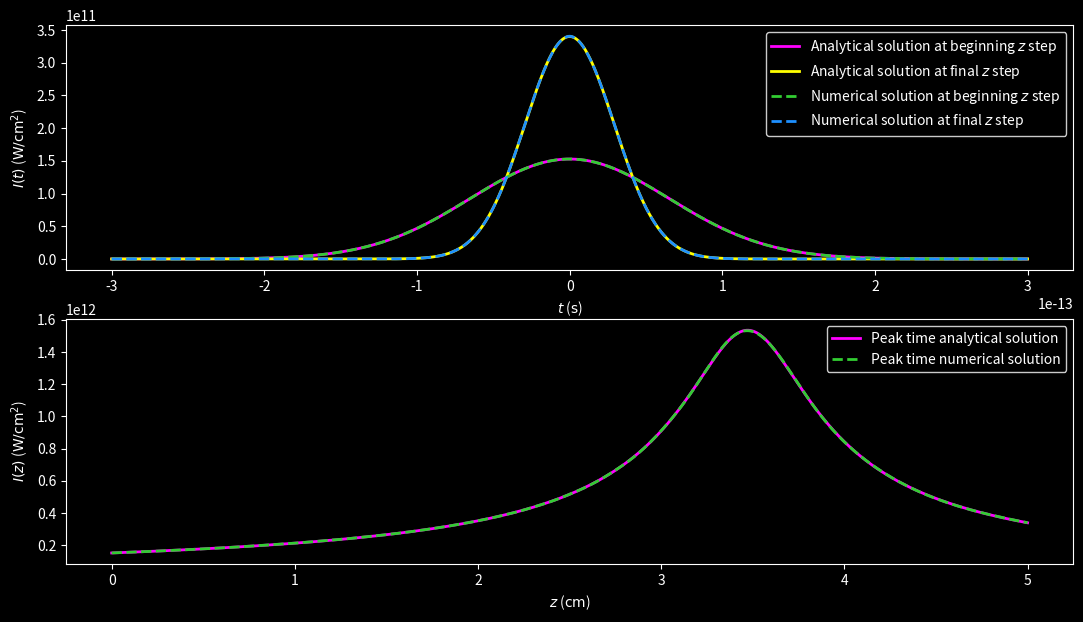
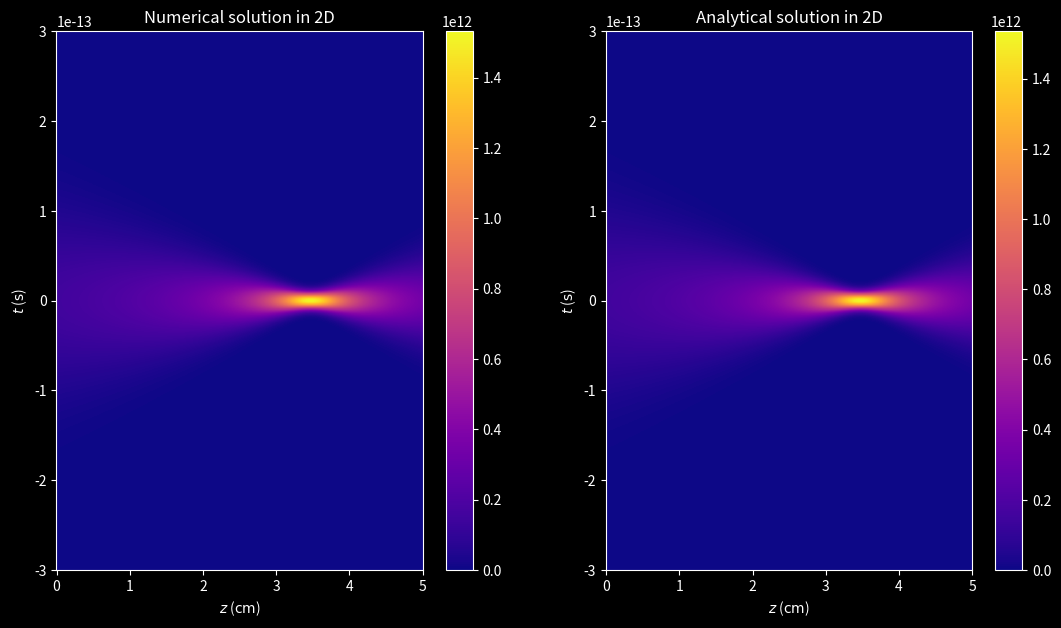
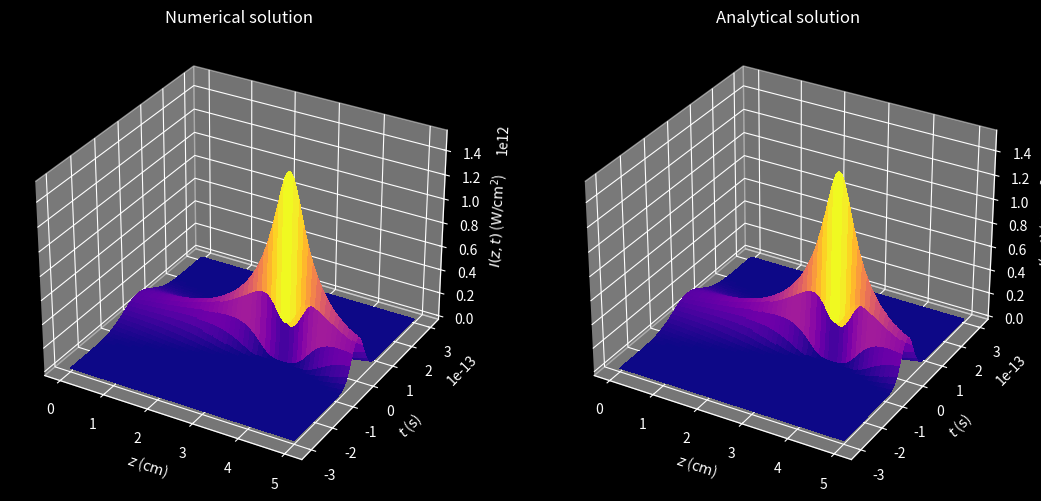

The script that saved these images, in order:
"""
This program solves the Unidirectional Pulse Propagation Equation (UPPE) of an ultra-intense
and ultra-short laser pulse.
This program includes:
    - Second order group velocity dispersion (GVD).

Numerical discretization: Finite Differences Method (FDM).
    - Method: Fast Fourier Transform (FFT).
    - Initial condition: Gaussian.
    - Boundary conditions: Periodic.

UPPE:           ∂ℰ/∂z = -ik''/2 ∂²E/∂t²


E: envelope.
i: imaginary unit.
z: distance coordinate.
t: time coordinate.
k'': GVD coefficient of 2nd order.
"""

import matplotlib as mpl
import matplotlib.pyplot as plt
import numpy as np
from numpy.fft import fft, ifft
from tqdm import tqdm


def initial_condition(t, imu, bpm):
    """
    Set the chirped Gaussian beam.

    Parameters:
    - t (array): Time array
    - imu (complex): Square root of -1
    - bpm (dict): Dictionary containing the beam parameters
        - amplitude (float): Amplitude of the Gaussian beam
        - peak_time (float): Time when the Gaussian beam reaches its peak intensity
        - chirp (float): Chirp of the Gaussian beam introduced by some optical system

    Returns:
    - array: Gaussian beam envelope's initial condition
    """
    ampli = bpm["AMPLITUDE"]
    pkt = bpm["PEAK_TIME"]
    ch = bpm["CHIRP"]
    gauss = ampli * np.exp(-(1 + imu * ch) * (t / pkt) ** 2)

    return gauss


IM_UNIT = 1j
PI = np.pi

LIGHT_SPEED = 299792458
PERMITTIVITY = 8.8541878128e-12
LIN_REF_IND_WATER = 1.334
GVD_COEF_WATER = 241e-28

WAVELENGTH_0 = 800e-9
WAIST_0 = 75e-6
PEAK_TIME = 130e-15
ENERGY = 2.2e-6
CHIRP = -10

MEDIA = {
    "WATER": {
        "LIN_REF_IND": LIN_REF_IND_WATER,
        "GVD_COEF": GVD_COEF_WATER,
        "INT_FACTOR": 0.5 * LIGHT_SPEED * PERMITTIVITY * LIN_REF_IND_WATER,
    },
    "VACUUM": {
        "LIGHT_SPEED": 299792458,
        "PERMITTIVITY": 8.8541878128e-12,
    },
}

WAVENUMBER_0 = 2 * PI / WAVELENGTH_0
WAVENUMBER = 2 * PI * LIN_REF_IND_WATER / WAVELENGTH_0
POWER = ENERGY / (PEAK_TIME * np.sqrt(0.5 * PI))
INTENSITY = 2 * POWER / (PI * WAIST_0**2)
AMPLITUDE = np.sqrt(INTENSITY / MEDIA["WATER"]["INT_FACTOR"])

BEAM = {
    "WAVELENGTH_0": WAVELENGTH_0,
    "WAIST_0": WAIST_0,
    "PEAK_TIME": PEAK_TIME,
    "ENERGY": ENERGY,
    "CHIRP": CHIRP,
    "WAVENUMBER_0": WAVENUMBER_0,
    "WAVENUMBER": WAVENUMBER,
    "POWER": POWER,
    "INTENSITY": INTENSITY,
    "AMPLITUDE": AMPLITUDE,
}

## Set parameters (grid spacing, propagation step, etc.)
# Propagation (z) grid
INI_DIST_COOR, FIN_DIST_COOR, N_STEPS = 0, 5e-2, 1000
DIST_STEP_LEN = (FIN_DIST_COOR - INI_DIST_COOR) / N_STEPS
# Time (t) grid
INI_TIME_COOR, FIN_TIME_COOR, N_TIME_NODES = -300e-15, 300e-15, 2048
TIME_STEP_LEN = (FIN_TIME_COOR - INI_TIME_COOR) / (N_TIME_NODES - 1)
PEAK_NODE = N_TIME_NODES // 2
# Angular frequency (ω) grid
FRQ_STEP_LEN = 2 * PI / (N_TIME_NODES * TIME_STEP_LEN)
INI_FRQ_COOR_W1 = 0
FIN_FRQ_COOR_W1 = PI / TIME_STEP_LEN - FRQ_STEP_LEN
INI_FRQ_COOR_W2 = -PI / TIME_STEP_LEN
FIN_FRQ_COOR_W2 = -FRQ_STEP_LEN
w1 = np.linspace(INI_FRQ_COOR_W1, FIN_FRQ_COOR_W1, N_TIME_NODES // 2)
w2 = np.linspace(INI_FRQ_COOR_W2, FIN_FRQ_COOR_W2, N_TIME_NODES // 2)
dist_array = np.linspace(INI_DIST_COOR, FIN_DIST_COOR, N_STEPS + 1)
time_array = np.linspace(INI_TIME_COOR, FIN_TIME_COOR, N_TIME_NODES)
frq_array = np.append(w1, w2)
dist_2d_array, time_2d_array = np.meshgrid(dist_array, time_array, indexing="ij")

## Set loop variables
DELTA_T = -0.25 * DIST_STEP_LEN * MEDIA["WATER"]["GVD_COEF"] / TIME_STEP_LEN**2
envelope = np.empty_like(dist_2d_array, dtype=complex)
envelope_fourier = np.empty_like(time_array, dtype=complex)
fourier_coeff = np.exp(-2 * IM_UNIT * DELTA_T * (frq_array * TIME_STEP_LEN) ** 2)

## Set initial electric field wave packet
envelope[0, :] = initial_condition(time_array, IM_UNIT, BEAM)

## Propagation loop over desired number of steps
for k in tqdm(range(N_STEPS)):
    # Compute solution
    envelope_fourier = fourier_coeff * fft(envelope[k, :])
    envelope[k + 1, :] = ifft(envelope_fourier)

## Analytical solution for a Gaussian beam
# Set arrays
envelope_s = np.empty_like(envelope)

# Set variables
DISPERSION_LEN = 0.5 * BEAM["PEAK_TIME"] ** 2 / MEDIA["WATER"]["GVD_COEF"]
beam_duration = BEAM["PEAK_TIME"] * np.sqrt(
    (1 + BEAM["CHIRP"] * dist_array / DISPERSION_LEN) ** 2
    + (dist_array / DISPERSION_LEN) ** 2
)
gouy_phase = 0.5 * np.atan(-dist_array / (DISPERSION_LEN + BEAM["CHIRP"] * dist_array))
#
sqrt_term = np.sqrt(BEAM["PEAK_TIME"] / beam_duration[:, np.newaxis])
decay_exp_term = (time_array / beam_duration[:, np.newaxis]) ** 2
prop_exp_term = 1 + IM_UNIT * (
    BEAM["CHIRP"]
    + (1 + BEAM["CHIRP"] ** 2) * (dist_array[:, np.newaxis] / DISPERSION_LEN)
)
gouy_exp_term = IM_UNIT * gouy_phase[:, np.newaxis]

# Compute solution
envelope_s = (
    BEAM["AMPLITUDE"]
    * sqrt_term
    * np.exp(-decay_exp_term * prop_exp_term - gouy_exp_term)
)

### Plots
plt.style.use("dark_background")
cmap_option = mpl.colormaps["plasma"]
figsize_option = (13, 7)

# Set up conversion factors
DIST_FACTOR = 100
AREA_FACTOR = 1e-4
# Set up plotting grid (cm, s)
new_dist_2d_array = DIST_FACTOR * dist_2d_array
new_time_2d_array = time_2d_array
new_dist_array = new_dist_2d_array[:, 0]
new_time_array = new_time_2d_array[0, :]

## Set up intensities (W/cm^2)
plot_intensity = AREA_FACTOR * MEDIA["WATER"]["INT_FACTOR"] * np.abs(envelope) ** 2
plot_intensity_s = AREA_FACTOR * MEDIA["WATER"]["INT_FACTOR"] * np.abs(envelope_s) ** 2

## Set up figure 1
fig1, (ax1, ax2) = plt.subplots(2, 1, figsize=figsize_option)
# Subplot 1
intensity_list = [
    (
        plot_intensity_s[0, :],
        "#FF00FF",  # Magenta
        "-",
        r"Analytical solution at beginning $z$ step",
    ),
    (
        plot_intensity_s[-1, :],
        "#FFFF00",  # Pure yellow
        "-",
        r"Analytical solution at final $z$ step",
    ),
    (
        plot_intensity[0, :],
        "#32CD32",  # Lime green
        "--",
        r"Numerical solution at beginning $z$ step",
    ),
    (
        plot_intensity[-1, :],
        "#1E90FF",  # Electric Blue
        "--",
        r"Numerical solution at final $z$ step",
    ),
]
for data, color, style, label in intensity_list:
    ax1.plot(new_time_array, data, color, linestyle=style, linewidth=2, label=label)
ax1.set(xlabel=r"$t$ ($\mathrm{s}$)", ylabel=r"$I(t)$ ($\mathrm{W/{cm}^2}$)")
ax1.legend(facecolor="black", edgecolor="white")
# Subplot 2
ax2.plot(
    new_dist_array,
    plot_intensity_s[:, PEAK_NODE],
    "#FF00FF",  # Magenta
    linestyle="-",
    linewidth=2,
    label="Peak time analytical solution",
)
ax2.plot(
    new_dist_array,
    plot_intensity[:, PEAK_NODE],
    "#32CD32",  # Lime green
    linestyle="--",
    linewidth=2,
    label="Peak time numerical solution",
)
ax2.set(xlabel=r"$z$ ($\mathrm{cm}$)", ylabel=r"$I(z)$ ($\mathrm{W/{cm}^2}$)")
ax2.legend(facecolor="black", edgecolor="white")

# fig1.tight_layout()
plt.show()

## Set up figure 2
fig2, (ax3, ax4) = plt.subplots(1, 2, figsize=figsize_option)
# Subplot 1
fig2_1 = ax3.pcolormesh(
    new_dist_2d_array, new_time_2d_array, plot_intensity, cmap=cmap_option
)
fig2.colorbar(fig2_1, ax=ax3)
ax3.set(xlabel=r"$z$ ($\mathrm{cm}$)", ylabel=r"$t$ ($\mathrm{s}$)")
ax3.set_title("Numerical solution in 2D")
# Subplot 2
fig2_2 = ax4.pcolormesh(
    new_dist_2d_array, new_time_2d_array, plot_intensity_s, cmap=cmap_option
)
fig2.colorbar(fig2_2, ax=ax4)
ax4.set(xlabel=r"$z$ ($\mathrm{cm}$)", ylabel=r"$t$ ($\mathrm{s}$)")
ax4.set_title("Analytical solution in 2D")

# fig2.tight_layout()
plt.show()

## Set up figure 3
fig3, (ax5, ax6) = plt.subplots(
    1, 2, figsize=figsize_option, subplot_kw={"projection": "3d"}
)
# Subplot 1
ax5.plot_surface(
    new_dist_2d_array,
    new_time_2d_array,
    plot_intensity,
    cmap=cmap_option,
    linewidth=0,
    antialiased=False,
)
ax5.set(
    xlabel=r"$z$ ($\mathrm{cm}$)",
    ylabel=r"$t$ ($\mathrm{s}$)",
    zlabel=r"$I(z,t)$ ($\mathrm{W/{cm}^2}$)",
)
ax5.set_title("Numerical solution")
# Subplot 2
ax6.plot_surface(
    new_dist_2d_array,
    new_time_2d_array,
    plot_intensity_s,
    cmap=cmap_option,
    linewidth=0,
    antialiased=False,
)
ax6.set(
    xlabel=r"$z$ ($\mathrm{cm}$)",
    ylabel=r"$t$ ($\mathrm{s}$)",
    zlabel=r"$I(z,t)$ ($\mathrm{W/{cm}^2}$)",
)
ax6.set_title("Analytical solution")

# fig3.tight_layout()
plt.show()
